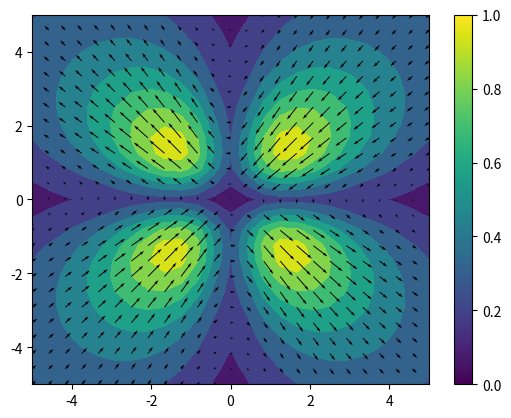

Python code for this plot:

import numpy as np
# global constants
nu = 0.25
Gshear = 30e9


def dc3d_wrapper(m,slip,obs_pts):

    global nu, Gshear 
    
    L = m[0]
    W = m[1]
    c = m[2]
    dip=np.radians(m[3])
    strike=np.radians(m[4])
    xc = m[5]
    yc = m[6]
    
    # some corrections...
    # okada strike uses ccw positive
    strike = -1 * strike 
    # nudge c a little because otherwise we get physically impossible scenarios
    c = c + 1 
    # might need to make sure that my scale isnt off? (m vs km)

    # okada uses left lateral = positive slip
    # so change it...
    slip_leftlat = slip.copy()
    slip_leftlat[0] = slip_leftlat[0]*-1

    xobs =  obs_pts[:,0]
    yobs =  obs_pts[:,1]
    
    if obs_pts.shape[1] == 3:
        z = obs_pts[:,2]
    else:
        z = obs_pts[:,0]*0

    R = np.array([[-np.sin(strike),  np.cos(strike)],
                [-np.cos(strike), -np.sin(strike)]])

    x, y = np.dot(R,np.array([xobs-xc,yobs-yc]))
    x = x + 0.5 * L

    # error handling...

    if nu == 0.5: nu = 0.4999
    if c < W * np.sin(dip) and np.array_equal(z, -np.abs(z)):
        print('warning: physically impossible')
    elif c >= W * np.sin(dip) and np.array_equal(z, -np.abs(z)):
        pass
    else:
        print('warning: All z should be negative.')
        
    disp, grad, stress = dc3d(L,W,c,dip,strike,slip_leftlat,x,y,z,nu,Gshear)
    return disp.T, grad.T, stress.T


def dc3d(L,W,c,delta,strike,slip,x,y,z,nu,Gshear):
    
    [slip_str, slip_dip, tensile] = slip
    
    youngs = 2 * Gshear * (1 + nu)
    lmda = nu * youngs / ((1 + nu) * (1 - 2 * nu))
    alpha = (lmda + Gshear) / (lmda + 2 * Gshear)
                     
    # integrating
    d = c - z
    p = y * np.cos(delta) + d * np.sin(delta)

    xi = np.array([x, x, x - L, x - L])
    eta = np.array([p, p - W, p, p - W])

    q = np.ones((4,x.size)) * y * np.sin(delta) - np.ones((4,x.size)) * d * np.cos(delta)

    R = np.sqrt(xi**2 + eta**2 + q**2)

    y_ = eta * np.cos(delta) + q * np.sin(delta)
    d_ = eta * np.sin(delta) - q * np.cos(delta)
    c_ = d_ + np.ones((4,x.size)) * z

    # For displacement
    X11 = 1 / (R * (R + xi))
    X32 = (2 * R + xi) / (R**3 * (R + xi)**2)
    X53 = (8 * R**2 + 9 * R * xi + 3 * xi**2) / (R**5 * (R + xi)**3)

    Y11 = 1 / (R * (R + eta))
    Y32 = (2 * R + eta) / (R**3 * (R + eta)**2)
    Y53 = (8 * R**2 + 9 * R * eta + 3 * eta**2) / (R**5 * (R + eta)**3)

    h = q * np.cos(delta) - np.ones((4,x.size)) * z
    Z32 = np.sin(delta) / R**3 - h * Y32
    Z53 = 3 * np.sin(delta) / R**5 - h * Y53

    Y0 = Y11 - xi**2 * Y32
    Z0 = Z32 - xi**2 * Z53

    # Selecting a right root for theta
    qsign = np.sign(q)
    theta = np.arctan2(xi * eta, np.abs(q) * R)
    theta = qsign * theta

    X = np.sqrt(xi**2 + q**2)

    if np.abs(np.cos(delta)) < 0.000001:
        I3 = 1/2 * (eta / (R + d_) + y_ * q / ((R + d_)**2) - np.log(R + eta))
        I4 = 1/2 * (xi * y_ / ((R + d_)**2))
    else:
        I3 = 1/np.cos(delta) * y_ / (R + d_) - 1 / np.cos(delta)**2 * (
                np.log(R + eta) - np.sin(delta) * np.log(R + d_))
        I4 = np.sin(delta) / np.cos(delta) * xi / (R + d_) + 2 / (np.cos(delta)**2) * np.arctan2(
                eta * (X + q * np.cos(delta)) + X * (R + X) * np.sin(delta),
                xi * (R + X) * np.cos(delta))

    I1 = -(xi / (R + d_)) * np.cos(delta) - I4 * np.sin(delta)
    I2 = np.log(R + d_) + I3 * np.sin(delta)

    D11 = 1 / (R * (R + d_))

    if np.abs(np.cos(delta)) < 0.000001:
        K1 = (xi * q) / (R + d_) * D11
        K3 = np.sin(delta) / (R + d_) * (xi**2 * D11 - 1)
    else:
        K1 = xi / np.cos(delta) * (D11 - Y11 * np.sin(delta))
        K3 = 1 / np.cos(delta) * (q * Y11 - y_ * D11)

    K2 = 1 / R + K3 * np.sin(delta)
    K4 = xi * Y11 * np.cos(delta) - K1 * np.sin(delta)

    J5 = -(d_ + y_**2 / (R + d_)) * D11
    J2 = xi * y_ / (R + d_) * D11

    if np.abs(np.cos(delta)) < 0.000001:
        J6 = -y_ / (R + d_)**2 * (xi**2 * D11 - 1/2)
        J3 = -xi / (R + d_)**2 * (q**2 * D11 - 1/2)
    else:
        J6 = 1 / np.cos(delta) * (K3 - J5 * np.sin(delta))
        J3 = 1 / np.cos(delta) * (K1 - J2 * np.sin(delta))

    J1 = J5 * np.cos(delta) - J6 * np.sin(delta)
    J4 = -xi * Y11 - J2 * np.cos(delta) + J3 * np.sin(delta)

    # ki
    E = np.sin(delta) / R - y_ * q / R**3
    F = d_ / R**3 + xi**2 * Y32 * np.sin(delta)
    G = 2 * X11 * np.sin(delta) - y_ * q * X32
    H = d_ * q * X32 + xi * q * Y32 * np.sin(delta)
    P = np.cos(delta) / R**3 + q * Y32 * np.sin(delta)
    Q = 3 * c_ * d_ / R**5 - (np.ones((4, 1)) * z * Y32 + Z32 + Z0) * np.sin(delta)

    # li
    E_ = np.cos(delta) / R + d_ * q / R**3
    F_ = y_ / R**3 + xi**2 * Y32 * np.cos(delta)
    G_ = 2 * X11 * np.cos(delta) + d_ * q * X32
    H_ = y_ * q * X32 + xi * q * Y32 * np.cos(delta)
    P_ = np.sin(delta) / R**3 - q * Y32 * np.cos(delta)
    Q_ = (3 * c_ * y_) / R**5 + q * Y32 - (np.ones((4, 1)) * z * Y32 + Z32 + Z0) * np.cos(delta)

    # strike slip 
    if slip_str != 0:
        # displacement
        #uA
        Su1A = theta/2 + alpha / 2 * xi * q * Y11
        Su2A = alpha / 2 * q / R
        Su3A = (1 - alpha) / 2 * np.log(R + eta) - alpha / 2 * q**2 * Y11
        #uB
        Su1B = -xi * q * Y11 - theta - (1 - alpha) / alpha * I1 * np.sin(delta)
        Su2B = -q / R + (1 - alpha) / alpha * y_ / (R + d_) * np.sin(delta)
        Su3B = q**2 * Y11 - (1 - alpha) / alpha * I2 * np.sin(delta)
        #uC
        Su1C = (1 - alpha) * xi * Y11 * np.cos(delta) - alpha * xi * q * Z32
        Su2C = (1 - alpha) * (np.cos(delta) / R + 2 * q * Y11 * np.sin(delta)) - alpha * c_ * q / R**3
        Su3C = (1 - alpha) * q * Y11 * np.cos(delta) - alpha * (c_ * eta / R**3 - np.ones((4, 1)) * z * Y11 + xi**2 * Z32)        
        # displacement gradient
        #jA
        Sj1A = -(1 - alpha) / 2 * q * Y11 - alpha / 2 * (xi**2) * q * Y32
        Sj2A = - alpha / 2 * xi * q / R**3
        Sj3A = (1 - alpha) / 2 * xi * Y11 + alpha / 2 * xi * q**2 * Y32
        #jB
        Sj1B = xi**2 * q * Y32 - (1 - alpha) / alpha * J1 * np.sin(delta)
        Sj2B = xi * q / R**3 - (1 - alpha) / alpha * J2 * np.sin(delta)
        Sj3B = -xi * q**2 * Y32 - (1 - alpha) / alpha * J3 * np.sin(delta)
        #jC
        Sj1C = (1 - alpha) * Y0 * np.cos(delta) - alpha * q * Z0
        Sj2C = -(1 - alpha) * xi * (np.cos(delta) / R**3 + 2 * q * Y32 * np.sin(delta)) + alpha * (
                        3 * c_ * xi * q) / R**5
        Sj3C = -(1 - alpha) * xi * q * Y32 * np.cos(delta) + alpha * xi * (
                        (3 * c_ * eta) / R**5 - np.ones((4, 1)) * z * Y32 - Z32 - Z0)
        #kA
        Sk1A = (1 - alpha) / 2 * xi * Y11 * np.sin(delta) + d_ / 2 * X11 + alpha / 2 * xi * F
        Sk2A = alpha / 2 * E
        Sk3A = (1 - alpha) / 2 * (
                        np.cos(delta) / R + q * Y11 * np.sin(delta)) - alpha / 2 * q * F
        #kB
        Sk1B = -xi * F - d_ * X11 + (1 - alpha) / alpha * (xi * Y11 + J4) * np.sin(delta)
        Sk2B = -E + (1 - alpha) / alpha * (1 / R + J5) * np.sin(delta)
        Sk3B = q * F - (1 - alpha) / alpha * (q * Y11 - J6) * np.sin(delta)
        #kC
        Sk1C = -(1 - alpha) * xi * P * np.cos(delta) - alpha * xi * Q
        Sk2C = 2 * (1 - alpha) * (d_ / R**3 - Y0 * np.sin(delta)) * np.sin(delta) - y_ / R**3 * np.cos(
                delta) - alpha * ((c_ + d_) / R**3 * np.sin(delta) - eta / R**3 - 3 * c_ * y_ * q / R**5)
        Sk3C = -(1 - alpha) * q / R**3 + (y_ / R**3 - Y0 * np.cos(delta)) * np.sin(
                delta) + alpha * ((c_ + d_) / R**3 * np.cos(delta) + 3 * c_ * d_ * q / R**5 - (
                        Y0 * np.cos(delta) + q * Z0) * np.sin(delta))
        #lA
        Sl1A = (1 - alpha) / 2 * xi * Y11 * np.cos(delta) + y_ / 2 * X11 + alpha / 2 * xi * F_
        Sl2A = alpha / 2 * E_
        Sl3A = -(1 - alpha) / 2 * (
                        np.sin(delta) / R - q * Y11 * np.cos(delta)) - alpha / 2 * q * F_
        #lB
        Sl1B = -xi * F_ - y_ * X11 + (1 - alpha) / alpha * K1 * np.sin(delta)
        Sl2B = -E_ + (1 - alpha) / alpha * y_ * D11 * np.sin(delta)
        Sl3B = q * F_ + (1 - alpha) / alpha * K2 * np.sin(delta)
        #lC
        Sl1C = (1 - alpha) * xi * P_ * np.cos(delta) - alpha * xi * Q_
        Sl2C = 2 * (1 - alpha) * (y_ / R**3 - Y0 * np.cos(delta)) * np.sin(delta) + d_ / R**3 * np.cos(
                delta) - alpha * ((c_ + d_) / R**3 * np.cos(delta) + 3 * c_ * d_ * q / R**5)
        Sl3C = (y_ / R**3 - Y0 * np.cos(delta)) * np.cos(delta) - alpha * (
                        (c_ + d_) / R**3 * np.sin(delta) - 3 * c_ * y_ * q / R**5 - Y0 * np.sin(
                delta)**2 + q * Z0 * np.cos(delta))
        # displacement
        # u1A_
        Su1A_ = theta / 2 + alpha / 2 * xi * q * Y11
        Su2A_ = alpha / 2 * q / R
        Su3A_ = (1 - alpha) / 2 * np.log(R + eta) - alpha / 2 * q**2 * Y11
        # displacement gradient
        # jA_
        Sj1A_ = -(1 - alpha) / 2 * q * Y11 - alpha / 2 * xi**2 * q * Y32
        Sj2A_ = - alpha / 2 * xi * q / R**3
        Sj3A_ = (1 - alpha) / 2 * xi * Y11 + alpha / 2 * xi * q**2 * Y32
        # kA_
        Sk1A_ = (1 - alpha) / 2 * xi * Y11 * np.sin(delta) + d_ / 2 * X11 + alpha / 2 * xi * F
        Sk2A_ = alpha / 2 * E
        Sk3A_ = (1 - alpha) / 2 * (np.cos(delta) / R + q * Y11 * np.sin(delta)) - alpha / 2 * q * F
        # lA_
        Sl1A_ = (1 - alpha) / 2 * xi * Y11 * np.cos(delta) + y_ / 2 * X11 + alpha / 2 * xi * F_
        Sl2A_ = alpha / 2 * E_
        Sl3A_ = - (1 - alpha) / 2 * (np.sin(delta) / R - q * Y11 * np.cos(delta)) - alpha / 2 * q * F_

        # displacement
        Sux = 1 / (2 * np.pi) * slip_str * (Su1A - Su1A_ + Su1B + np.ones((4, 1)) * z * Su1C)
        Suy = 1 / (2 * np.pi) * slip_str * (
                (Su2A - Su2A_ + Su2B + np.ones((4, 1)) * z * Su2C) * np.cos(delta) -
                (Su3A - Su3A_ + Su3B + np.ones((4, 1)) * z * Su3C) * np.sin(delta))
        Suz = 1 / (2 * np.pi) * slip_str * (
                (Su2A - Su2A_ + Su2B - np.ones((4, 1)) * z * Su2C) * np.sin(delta) +
                (Su3A - Su3A_ + Su3B - np.ones((4, 1)) * z * Su3C) * np.cos(delta))

        # displacement gradients
        Sduxdx = 1 / (2 * np.pi) * slip_str * (Sj1A - Sj1A_ + Sj1B + np.ones((4, 1)) * z * Sj1C)
        Sduydx = 1 / (2 * np.pi) * slip_str * (
                (Sj2A - Sj2A_ + Sj2B + np.ones((4, 1)) * z * Sj2C) * np.cos(delta) -
                (Sj3A - Sj3A_ + Sj3B + np.ones((4, 1)) * z * Sj3C) * np.sin(delta))
        Sduzdx = 1 / (2 * np.pi) * slip_str * (
                (Sj2A - Sj2A_ + Sj2B - np.ones((4, 1)) * z * Sj2C) * np.sin(delta) +
                (Sj3A - Sj3A_ + Sj3B - np.ones((4, 1)) * z * Sj3C) * np.cos(delta))

        Sduxdy = 1 / (2 * np.pi) * slip_str * (Sk1A - Sk1A_ + Sk1B + np.ones((4, 1)) * z * Sk1C)
        Sduydy = 1 / (2 * np.pi) * slip_str * (
                (Sk2A - Sk2A_ + Sk2B + np.ones((4, 1)) * z * Sk2C) * np.cos(delta) -
                (Sk3A - Sk3A_ + Sk3B + np.ones((4, 1)) * z * Sk3C) * np.sin(delta))
        Sduzdy = 1 / (2 * np.pi) * slip_str * (
                (Sk2A - Sk2A_ + Sk2B - np.ones((4, 1)) * z * Sk2C) * np.sin(delta) +
                (Sk3A - Sk3A_ + Sk3B - np.ones((4, 1)) * z * Sk3C) * np.cos(delta))

        Sduxdz = 1 / (2 * np.pi) * slip_str * (Sl1A + Sl1A_ + Sl1B + Su1C + np.ones((4, 1)) * z * Sl1C)
        Sduydz = 1 / (2 * np.pi) * slip_str * (
                (Sl2A + Sl2A_ + Sl2B + Su2C + np.ones((4, 1)) * z * Sl2C) * np.cos(delta) -
                (Sl3A + Sl3A_ + Sl3B + Su3C + np.ones((4, 1)) * z * Sl3C) * np.sin(delta))
        Sduzdz = 1 / (2 * np.pi) * slip_str * (
                (Sl2A + Sl2A_ + Sl2B - Su2C - np.ones((4, 1)) * z * Sl2C) * np.sin(delta) +
                (Sl3A + Sl3A_ + Sl3B - Su3C - np.ones((4, 1)) * z * Sl3C) * np.cos(delta))
    else:
        Sux, Suy, Suz = 0, 0, 0
        Sduxdx, Sduydx, Sduzdx = 0, 0, 0
        Sduxdy, Sduydy, Sduzdy = 0, 0, 0
        Sduxdz, Sduydz, Sduzdz = 0, 0, 0

    # dip-slip
    if slip_dip != 0:
        # displacement
        #uA
        Du1A = alpha / 2 * q / R
        Du2A = theta / 2 + alpha / 2 * eta * q * X11
        Du3A = (1 - alpha) / 2 * np.log(R + xi) - alpha / 2 * q**2 * X11
        #uB
        Du1B = -q / R + (1 - alpha) / alpha * I3 * np.sin(delta) * np.cos(delta)
        Du2B = -eta * q * X11 - theta - (1 - alpha) / alpha * xi / (R + d_) * np.sin(delta) * np.cos(delta)
        Du3B = q**2 * X11 + (1 - alpha) / alpha * I4 * np.sin(delta) * np.cos(delta)
        #uC
        Du1C = (1 - alpha) * np.cos(delta) / R - q * Y11 * np.sin(delta) - alpha * c_ * q / R**3
        Du2C = (1 - alpha) * y_ * X11 - alpha * c_ * eta * q * X32
        Du3C = -d_ * X11 - xi * Y11 * np.sin(delta) - alpha * c_ * (X11 - q**2 * X32)
        # displacement gradient
        #jA
        Dj1A = -alpha / 2 * xi * q / R**3
        Dj2A = -q / 2 * Y11 - alpha / 2 * eta * q / R**3
        Dj3A = (1 - alpha) / 2 * 1 / R + alpha / 2 * q**2 / R**3
        #jB
        Dj1B = xi * q / R**3 + (1 - alpha) / alpha * J4 * np.sin(delta) * np.cos(delta)
        Dj2B = eta * q / R**3 + q * Y11 + (1 - alpha) / alpha * J5 * np.sin(delta) * np.cos(delta)
        Dj3B = -q**2 / R**3 + (1 - alpha) / alpha * J6 * np.sin(delta) * np.cos(delta)
        #jC
        Dj1C = -(1 - alpha) * xi / R**3 * np.cos(delta) + xi * q * Y32 * np.sin(delta) + alpha * (
                        3 * c_ * xi * q / R**5)
        Dj2C = -(1 - alpha) * y_ / R**3 + alpha * 3 * c_ * eta * q / R**5
        Dj3C = d_ / R**3 - Y0 * np.sin(delta) + alpha * c_ / R**3 * (1 - 3 * q**2 / R**2)
        #kA
        Dk1A = alpha / 2 * E
        Dk2A = (1 - alpha) / 2 * d_ * X11 + xi / 2 * Y11 * np.sin(delta) + alpha / 2 * eta * G
        Dk3A = (1 - alpha) / 2 * y_ * X11 - alpha / 2 * q * G
        #kB
        Dk1B = -E + (1 - alpha) / alpha * J1 * np.sin(delta) * np.cos(delta)
        Dk2B = -eta * G - xi * Y11 * np.sin(delta) + (1 - alpha) / alpha * J2 * np.sin(delta) * np.cos(delta)
        Dk3B = q * G + (1 - alpha) / alpha * J3 * np.sin(delta) * np.cos(delta)
        #kC
        Dk1C = -(1 - alpha) * eta / R**3 + Y0 * np.sin(delta)**2 - alpha * (
                        (c_ + d_) / R**3 * np.sin(delta) - 3 * c_ * y_ * q / R**5)
        Dk2C = (1 - alpha) * (X11 - y_**2 * X32) - alpha * c_ * (
                        (d_ + 2 * q * np.cos(delta)) * X32 - y_ * eta * q * X53)
        Dk3C = xi * P * np.sin(delta) + y_ * d_ * X32 + alpha * c_ * (
                        (y_ + 2 * q * np.sin(delta)) * X32 - y_ * q**2 * X53)
        #lA
        Dl1A = alpha / 2 * E_
        Dl2A = (1 - alpha) / 2 * y_ * X11 + xi / 2 * Y11 * np.cos(delta) + alpha / 2 * eta * G_
        Dl3A = -(1 - alpha) / 2 * d_ * X11 - alpha / 2 * q * G_
        #lB
        Dl1B = -E_ - (1 - alpha) / alpha * K3 * np.sin(delta) * np.cos(delta)
        Dl2B = -eta * G_ - xi * Y11 * np.cos(delta) - (1 - alpha) / alpha * xi * D11 * np.sin(delta) * np.cos(delta)
        Dl3B = q * G_ - (1 - alpha) / alpha * K4 * np.sin(delta) * np.cos(delta)
        #lB
        Dl1C = -q / R**3 + Y0 * np.sin(delta) * np.cos(delta) - alpha * (
                        (c_ + d_) / R**3 * np.cos(delta) + 3 * c_ * d_ * q / R**5)
        Dl2C = (1 - alpha) * y_ * d_ * X32 - alpha * c_ * (
                        (y_ - 2 * q * np.sin(delta)) * X32 + d_ * eta * q * X53)
        Dl3C = -xi * P_ * np.sin(delta) + X11 - d_**2 * X32 - alpha * c_ * (
                        (d_ - 2 * q * np.cos(delta)) * X32 - d_ * q**2 * X53)
        # displacement
        # u1A_
        Du1A_ = alpha / 2 * q / R
        Du2A_ = theta / 2 + alpha / 2 * eta * q * X11
        Du3A_ = (1 - alpha) / 2 * np.log(R + xi) - alpha / 2 * q**2 * X11
        # displacement gradient
        # jA_
        Dj1A_ = - alpha / 2 * xi * q / R**3
        Dj2A_ = - q / 2 * Y11 - alpha / 2 * eta * q / R**3
        Dj3A_ = (1 - alpha) / 2 * 1 / R + alpha / 2 * q**2 / R**3
        # kA_
        Dk1A_ = alpha / 2 * E
        Dk2A_ = (1 - alpha) / 2 * d_ * X11 + xi / 2 * Y11 * np.sin(delta) + alpha / 2 * eta * G
        Dk3A_ = (1 - alpha) / 2 * y_ * X11 - alpha / 2 * q * G
        # lA_
        Dl1A_ = alpha / 2 * E_
        Dl2A_ = (1 - alpha) / 2 * y_ * X11 + xi / 2 * Y11 * np.cos(delta) + alpha / 2 * eta * G_
        Dl3A_ = - (1 - alpha) / 2 * d_ * X11 - alpha / 2 * q * G_


        # displacement
        Dux = 1 / (2 * np.pi) * slip_dip * (Du1A - Du1A_ + Du1B + np.ones((4, 1)) * z * Du1C)
        Duy = 1 / (2 * np.pi) * slip_dip * (
                (Du2A - Du2A_ + Du2B + np.ones((4, 1)) * z * Du2C) * np.cos(delta) -
                (Du3A - Du3A_ + Du3B + np.ones((4, 1)) * z * Du3C) * np.sin(delta))
        Duz = 1 / (2 * np.pi) * slip_dip * (
                (Du2A - Du2A_ + Du2B - np.ones((4, 1)) * z * Du2C) * np.sin(delta) +
                (Du3A - Du3A_ + Du3B - np.ones((4, 1)) * z * Du3C) * np.cos(delta))

        # displacement gradients
        Dduxdx = 1 / (2 * np.pi) * slip_dip * (Dj1A - Dj1A_ + Dj1B + np.ones((4, 1)) * z * Dj1C)
        Dduydx = 1 / (2 * np.pi) * slip_dip * (
                (Dj2A - Dj2A_ + Dj2B + np.ones((4, 1)) * z * Dj2C) * np.cos(delta) -
                (Dj3A - Dj3A_ + Dj3B + np.ones((4, 1)) * z * Dj3C) * np.sin(delta))
        Dduzdx = 1 / (2 * np.pi) * slip_dip * (
                (Dj2A - Dj2A_ + Dj2B - np.ones((4, 1)) * z * Dj2C) * np.sin(delta) +
                (Dj3A - Dj3A_ + Dj3B - np.ones((4, 1)) * z * Dj3C) * np.cos(delta))
        
        Dduxdy = 1 / (2 * np.pi) * slip_dip * (Dk1A - Dk1A_ + Dk1B + np.ones((4, 1)) * z * Dk1C)
        Dduydy = 1 / (2 * np.pi) * slip_dip * (
                (Dk2A - Dk2A_ + Dk2B + np.ones((4, 1)) * z * Dk2C) * np.cos(delta) -
                (Dk3A - Dk3A_ + Dk3B + np.ones((4, 1)) * z * Dk3C) * np.sin(delta))
        Dduzdy = 1 / (2 * np.pi) * slip_dip * (
                (Dk2A - Dk2A_ + Dk2B - np.ones((4, 1)) * z * Dk2C) * np.sin(delta) +
                (Dk3A - Dk3A_ + Dk3B - np.ones((4, 1)) * z * Dk3C) * np.cos(delta))

        Dduxdz = 1 / (2 * np.pi) * slip_dip * (Dl1A + Dl1A_ + Dl1B + Du1C + np.ones((4, 1)) * z * Dl1C)
        Dduydz = 1 / (2 * np.pi) * slip_dip * (
                (Dl2A + Dl2A_ + Dl2B + Du2C + np.ones((4, 1)) * z * Dl2C) * np.cos(delta) -
                (Dl3A + Dl3A_ + Dl3B + Du3C + np.ones((4, 1)) * z * Dl3C) * np.sin(delta))
        Dduzdz = 1 / (2 * np.pi) * slip_dip * (
                (Dl2A + Dl2A_ + Dl2B - Du2C - np.ones((4, 1)) * z * Dl2C) * np.sin(delta) +
                (Dl3A + Dl3A_ + Dl3B - Du3C - np.ones((4, 1)) * z * Dl3C) * np.cos(delta))
        
    else:
        Dux, Duy, Duz = 0, 0, 0
        Dduxdx, Dduydx, Dduzdx = 0, 0, 0
        Dduxdy, Dduydy, Dduzdy = 0, 0, 0
        Dduxdz, Dduydz, Dduzdz = 0, 0, 0


    if tensile != 0:
        # displacement
        # uA
        Tu1A = -(1 - alpha) / 2 * np.log(R + eta) - alpha / 2 * q**2 * Y11
        Tu2A = -(1 - alpha) / 2 * np.log(R + xi) - alpha / 2 * q**2 * X11
        Tu3A = theta / 2 - alpha / 2 * q * (eta * X11 + xi * Y11)
        # uB
        Tu1B = q**2 * Y11 - (1 - alpha) / alpha * I3 * np.sin(delta)**2
        Tu2B = q**2 * X11 + (1 - alpha) / alpha * xi / (R + d_) * np.sin(delta)**2
        Tu3B = q * (eta * X11 + xi * Y11) - theta - (1 - alpha) / alpha * I4 * np.sin(delta)**2
        # uC
        Tu1C = -(1 - alpha) * (np.sin(delta) / R + q * Y11 * np.cos(delta)) - alpha * (
                np.ones((4, 1)) * z * Y11 - q**2 * Z32)
        Tu2C = (1 - alpha) * 2 * xi * Y11 * np.sin(delta) + d_ * X11 - alpha * c_ * (
                X11 - q**2 * X32)
        Tu3C = (1 - alpha) * (y_ * X11 + xi * Y11 * np.cos(delta)) + alpha * q * (
                c_ * eta * X32 + xi * Z32)
        # displacement gradient
        # jA
        Tj1A = - (1 - alpha) / 2 * xi * Y11 + alpha / 2 * xi * q**2 * Y32
        Tj2A = - (1 - alpha) / 2 * 1 / R + alpha / 2 * q**2 / R**3
        Tj3A = - (1 - alpha) / 2 * q * Y11 - alpha / 2 * q**3 * Y32
        # jB
        Tj1B = -xi * q**2 * Y32 - (1 - alpha) / alpha * J4 * np.sin(delta)**2
        Tj2B = -q**2 / R**3 - (1 - alpha) / alpha * J5 * np.sin(delta)**2
        Tj3B = q**3 * Y32 - (1 - alpha) / alpha * J6 * np.sin(delta)**2
        # jC
        Tj1C = (1 - alpha) * xi / R**3 * np.sin(delta) + xi * q * Y32 * np.cos(delta) + alpha * xi * (
                3 * c_ * eta / R**5 - 2 * Z32 - Z0)
        Tj2C = (1 - alpha) * 2 * Y0 * np.sin(delta) - d_ / R**3 + alpha * c_ / R**3 * (
                1 - 3 * q**2 / R**2)
        Tj3C = -(1 - alpha) * (y_ / R**3 - Y0 * np.cos(delta)) - alpha * (
                3 * c_ * eta * q / R**5 - q * Z0)
        # kA
        Tk1A = -(1 - alpha) / 2 * (np.cos(delta) / R + q * Y11 * np.sin(delta)) - alpha / 2 * q * F
        Tk2A = -(1 - alpha) / 2 * y_ * X11 - alpha / 2 * q * G
        Tk3A = (1 - alpha) / 2 * (d_ * X11 + xi * Y11 * np.sin(delta)) + alpha / 2 * q * H
        # kB
        Tk1B = q * F - (1 - alpha) / alpha * J1 * np.sin(delta)**2
        Tk2B = q * G - (1 - alpha) / alpha * J2 * np.sin(delta)**2
        Tk3B = -q * H - (1 - alpha) / alpha * J3 * np.sin(delta)**2
        # kC
        Tk1C = (1 - alpha) * (q / R**3 + Y0 * np.sin(delta) * np.cos(delta)) + alpha * (
                np.ones((4, 1)) * z / R**3 * np.cos(delta) + 3 * c_ * d_ * q / R**5 - q * Z0 * np.sin(delta))
        Tk2C = -(1 - alpha) * 2 * xi * P * np.sin(delta) - y_ * d_ * X32 + alpha * c_ * (
                (y_ + 2 * q * np.sin(delta)) * X32 - y_ * q**2 * X53)
        Tk3C = -(1 - alpha) * (xi * P * np.cos(delta) - X11 + y_**2 * X32) + alpha * c_ * (
                (d_ + 2 * q * np.cos(delta)) * X32 - y_ * eta * q * X53) + alpha * xi * Q
        # lA
        Tl1A = (1 - alpha) / 2 * (np.sin(delta) / R - q * Y11 * np.cos(delta)) - alpha / 2 * q * F_
        Tl2A = (1 - alpha) / 2 * d_ * X11 - alpha / 2 * q * G_
        Tl3A = (1 - alpha) / 2 * (y_ * X11 + xi * Y11 * np.cos(delta)) + alpha / 2 * q * H_
        # lB
        Tl1B = q * F_ + (1 - alpha) / alpha * K3 * np.sin(delta)**2
        Tl2B = q * G_ + (1 - alpha) / alpha * xi * D11 * np.sin(delta)**2
        Tl3B = -q * H_ + (1 - alpha) / alpha * K4 * np.sin(delta)**2
        # lC
        Tl1C = -eta / R**3 + Y0 * np.cos(delta)**2 - alpha * (
                np.ones((4, 1)) * z / R**3 * np.sin(delta) - 3 * c_ * y_ * q / R**5 - Y0 * np.sin(delta)**2 + q * Z0 * np.cos(delta))
        Tl2C = (1 - alpha) * 2 * xi * P_ * np.sin(delta) - X11 + d_**2 * X32 - alpha * c_ * (
                (d_ - 2 * q * np.cos(delta)) * X32 - d_ * q**2 * X53)
        Tl3C = (1 - alpha) * (
                xi * P_ * np.cos(delta) + y_ * d_ * X32) + alpha * c_ * (
                (y_ - 2 * q * np.sin(delta)) * X32 + d_ * eta * q * X53) + alpha * xi * Q_
        # displacement
        # uA_
        Tu1A_ = - (1 - alpha) / 2 * np.log(R + eta) - alpha / 2 * q**2 * Y11
        Tu2A_ = - (1 - alpha) / 2 * np.log(R + xi) - alpha / 2 * q**2 * X11
        Tu3A_ = theta / 2 - alpha / 2 * q * (eta * X11 + xi * Y11)
        # displacement gradient
        # jA_
        Tj1A_ = - (1 - alpha) / 2 * xi * Y11 + alpha / 2 * xi * q**2 * Y32
        Tj2A_ = - (1 - alpha) / 2 * 1 / R + alpha / 2 * q**2 / R**3
        Tj3A_ = - (1 - alpha) / 2 * q * Y11 - alpha / 2 * q**3 * Y32
        # kA_
        Tk1A_ = - (1 - alpha) / 2 * (np.cos(delta) / R + q * Y11 * np.sin(delta)) - alpha / 2 * q * F
        Tk2A_ = - (1 - alpha) / 2 * y_ * X11 - alpha / 2 * q * G
        Tk3A_ = (1 - alpha) / 2 * (d_ * X11 + xi * Y11 * np.sin(delta)) + alpha / 2 * q * H
        # lA_
        Tl1A_ = (1 - alpha) / 2 * (np.sin(delta) / R - q * Y11 * np.cos(delta)) - alpha / 2 * q * F_
        Tl2A_ = (1 - alpha) / 2 * d_ * X11 - alpha / 2 * q * G_
        Tl3A_ = (1 - alpha) / 2 * (y_ * X11 + xi * Y11 * np.cos(delta)) + alpha / 2 * q * H_
    
        # Tensile
        # Displacement
        Tux = (1 / (2 * np.pi)) * tensile * (Tu1A - Tu1A_ + Tu1B + np.ones((4, 1)) * z * Tu1C)
        Tuy = (1 / (2 * np.pi)) * tensile * ((Tu2A - Tu2A_ + Tu2B + np.ones((4, 1)) * z * Tu2C) * np.cos(delta) -
                                                (Tu3A - Tu3A_ + Tu3B + np.ones((4, 1)) * z * Tu3C) * np.sin(delta))
        Tuz = (1 / (2 * np.pi)) * tensile * ((Tu2A - Tu2A_ + Tu2B - np.ones((4, 1)) * z * Tu2C) * np.sin(delta) +
                                                (Tu3A - Tu3A_ + Tu3B - np.ones((4, 1)) * z * Tu3C) * np.cos(delta))

        # Displacement gradients
        Tduxdx = (1 / (2 * np.pi)) * tensile * (Tj1A - Tj1A_ + Tj1B + np.ones((4, 1)) * z * Tj1C)
        Tduydx = (1 / (2 * np.pi)) * tensile * ((Tj2A - Tj2A_ + Tj2B + np.ones((4, 1)) * z * Tj2C) * np.cos(delta) -
                                                (Tj3A - Tj3A_ + Tj3B + np.ones((4, 1)) * z * Tj3C) * np.sin(delta))
        Tduzdx = (1 / (2 * np.pi)) * tensile * ((Tj2A - Tj2A_ + Tj2B - np.ones((4, 1)) * z * Tj2C) * np.sin(delta) +
                                                (Tj3A - Tj3A_ + Tj3B - np.ones((4, 1)) * z * Tj3C) * np.cos(delta))
        Tduxdy = (1 / (2 * np.pi)) * tensile * (Tk1A - Tk1A_ + Tk1B + np.ones((4, 1)) * z * Tk1C)
        Tduydy = (1 / (2 * np.pi)) * tensile * ((Tk2A - Tk2A_ + Tk2B + np.ones((4, 1)) * z * Tk2C) * np.cos(delta) -
                                                (Tk3A - Tk3A_ + Tk3B + np.ones((4, 1)) * z * Tk3C) * np.sin(delta))
        Tduzdy = (1 / (2 * np.pi)) * tensile * ((Tk2A - Tk2A_ + Tk2B - np.ones((4, 1)) * z * Tk2C) * np.sin(delta) +
                                                (Tk3A - Tk3A_ + Tk3B - np.ones((4, 1)) * z * Tk3C) * np.cos(delta))
        Tduxdz = (1 / (2 * np.pi)) * tensile * (Tl1A + Tl1A_ + Tl1B + Tu1C + np.ones((4, 1)) * z * Tl1C)
        Tduydz = (1 / (2 * np.pi)) * tensile * ((Tl2A + Tl2A_ + Tl2B + Tu2C + np.ones((4, 1)) * z * Tl2C) * np.cos(delta) -
                                                (Tl3A + Tl3A_ + Tl3B + Tu3C + np.ones((4, 1)) * z * Tl3C) * np.sin(delta))
        Tduzdz = (1 / (2 * np.pi)) * tensile * ((Tl2A + Tl2A_ + Tl2B - Tu2C - np.ones((4, 1)) * z * Tl2C) * np.sin(delta) +
                                                (Tl3A + Tl3A_ + Tl3B - Tu3C - np.ones((4, 1)) * z * Tl3C) * np.cos(delta))
    else:
        Tux, Tuy, Tuz = 0, 0, 0
        Tduxdx, Tduydx, Tduzdx = 0, 0, 0
        Tduxdy, Tduydy, Tduzdy = 0, 0, 0
        Tduxdz, Tduydz, Tduzdz = 0, 0, 0

    factor=np.ones((xi.shape))
    factor[1,:]=factor[1,:]*-1
    factor[2,:]=factor[2,:]*-1

    G1 = np.sum(factor * (Sux + Dux + Tux),axis=0)
    G2 = np.sum(factor * (Suy + Duy + Tuy),axis=0)
    G3 = np.sum(factor * (Suz + Duz + Tuz),axis=0)

    Dg11 = np.sum(factor * (Sduxdx + Dduxdx + Tduxdx),axis=0)
    Dg12 = np.sum(factor * (Sduxdy + Dduxdy + Tduxdy),axis=0)
    Dg13 = np.sum(factor * (Sduxdz + Dduxdz + Tduxdz),axis=0)

    Dg21 = np.sum(factor * (Sduydx + Dduydx + Tduydx),axis=0)
    Dg22 = np.sum(factor * (Sduydy + Dduydy + Tduydy),axis=0)
    Dg23 = np.sum(factor * (Sduydz + Dduydz + Tduydz),axis=0)

    Dg31 = np.sum(factor * (Sduzdx + Dduzdx + Tduzdx),axis=0)
    Dg32 = np.sum(factor * (Sduzdy + Dduzdy + Tduzdy),axis=0)
    Dg33 = np.sum(factor * (Sduzdz + Dduzdz + Tduzdz),axis=0)

    # Coordinate transformation
    Gx = np.cos(strike) * (-G2) - np.sin(strike) * G1
    Gy = np.sin(strike) * (-G2) + np.cos(strike) * G1
    Gz = G3

    displacement = np.array([Gx, Gy, Gz])

    Dg11_ = Dg22
    Dg12_ = -Dg21
    Dg13_ = -Dg23

    Dg21_ = -Dg12
    Dg22_ = Dg11
    Dg23_ = Dg13

    Dg31_ = -Dg32
    Dg32_ = Dg31
    Dg33_ = Dg33

    # Coordinate transformation
    Dgxx = (np.cos(strike) * Dg11_ - np.sin(strike) * Dg21_) * np.cos(strike) + \
    (np.cos(strike) * Dg12_ - np.sin(strike) * Dg22_) * (-np.sin(strike))
    Dgyx = (np.sin(strike) * Dg11_ + np.cos(strike) * Dg21_) * np.cos(strike) - \
    (np.sin(strike) * Dg12_ + np.cos(strike) * Dg22_) * np.sin(strike)
    Dgzx = Dg31_ * np.cos(strike) - Dg32_ * np.sin(strike)

    Dgxy = (np.cos(strike) * Dg11_ - np.sin(strike) * Dg21_) * np.sin(strike) + \
    (np.cos(strike) * Dg12_ - np.sin(strike) * Dg22_) * np.cos(strike)
    Dgyy = (np.sin(strike) * Dg11_ + np.cos(strike) * Dg21_) * np.sin(strike) + \
    (np.sin(strike) * Dg12_ + np.cos(strike) * Dg22_) * np.cos(strike)
    Dgzy = np.sin(strike) * Dg31_ + np.cos(strike) * Dg32_

    Dgxz = np.cos(strike) * Dg13_ - np.sin(strike) * Dg23_
    Dgyz = np.sin(strike) * Dg13_ + np.cos(strike) * Dg23_
    Dgzz = Dg33_

    gradient = np.array([Dgxx, Dgxy, Dgxz,Dgyx, Dgyy, Dgyz,Dgzx, Dgzy, Dgzz])

    # Strain components
    Ex = Dgxx
    Ey = Dgyy
    Ez = Dgzz
    Exy = 0.5 * (Dgyx + Dgxy)
    Eyz = 0.5 * (Dgyz + Dgzy)
    Ezx = 0.5 * (Dgzx + Dgxz)

    # Stress components
    Sx = youngs / ((1 + nu) * (1 - 2 * nu)) * (Ex + nu * (Ey + Ez - Ex))
    Sy = youngs / ((1 + nu) * (1 - 2 * nu)) * (Ey + nu * (Ex + Ez - Ey))
    Sz = youngs / ((1 + nu) * (1 - 2 * nu)) * (Ez + nu * (Ey + Ex - Ez))
    Sxy = 2 * Gshear * Exy
    Syz = 2 * Gshear * Eyz
    Szx = 2 * Gshear * Ezx

    # Stress vector
    Stress = np.array([Sx, Sxy, Szx, Sy, Syz, Sz])

    return(displacement,gradient,Stress)

def obs_grid(xmin=-10,xmax=10,ymin=-10,ymax=10,nx=20,ny=20):

    x = np.linspace(xmin,xmax,nx)
    y = np.linspace(ymin,ymax,ny)

    xs, ys = np.meshgrid(x,y)

    xy = np.vstack((xs.ravel(),ys.ravel()))

    return xy.T

def demo():
    import matplotlib.pyplot as plt
    num=25

    xy = obs_grid(xmin=-5,
                xmax=5,
                ymin=-5,
                ymax=5,
                nx=num,
                ny=num)


    slip = [-1,0,0]
    xc,yc = 0,0
    strike = 90
    dip = 90
    length = 1
    width = 0.5
    H = 1
    m = [length,width,H,dip,strike,xc,yc]

    disp, grad, stress = dc3d_wrapper(m,slip,xy)

    # Reshape the coordinates into 2D grid arrays
    X = xy[:, 0].reshape(num, num)
    Y = xy[:, 1].reshape(num, num)

    dmag = (disp[:,0]**2+disp[:,1]**2)**0.5
    # Reshape the displacement for plotting (e.g., x-component of displacement)
    Z = dmag.reshape(num, num)  # Adjust disp[:, 0] to the displacement component you need

    # Now plot the contour
    plt.contourf(X, Y, Z)
    plt.quiver(xy[:,0],xy[:,1],disp[:,0],disp[:,1])
    plt.colorbar()
    plt.show()

if __name__ == "__main__":
    demo()
